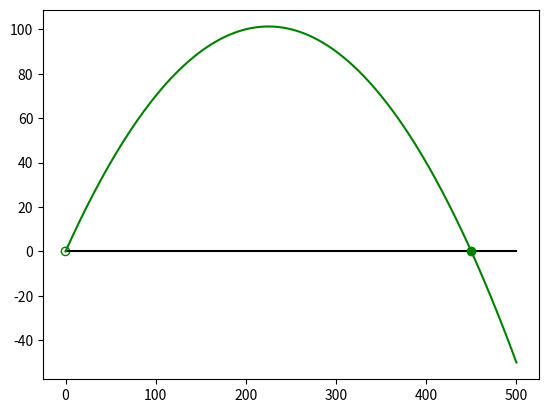

The matplotlib source for this figure:
from matplotlib import pyplot as plt
import numpy as np

k_I = 0.002
N = 500
k_S = 0.1

I = np.linspace(0, 500, 1000)

d = k_I * (N - I) * I - k_S * I
plt.plot(I, np.zeros(1000), 'k')
plt.plot(I, d, 'g')
plt.scatter(0, 0, facecolors='none', edgecolors='green')
plt.plot((N - (k_S/k_I)), 0, 'go')
plt.show()
